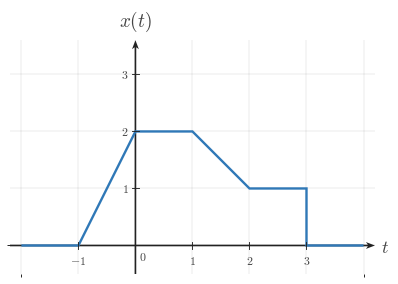

Write the Python code that produced this figure. (Note: this script raises an exception after producing the figure.)
"""Shared matplotlib boilerplate for CTS continuous-time signal figures.

This reference file centralizes the visual defaults and reusable helpers for
EE01-M03-01, Time Shifting. Later topic workers can copy or adapt these
helpers without re-reading the full style guide.

The module does not render any image on import. It uses matplotlib, NumPy, and
pathlib only.
"""

from __future__ import annotations

from pathlib import Path

import matplotlib as mpl
import matplotlib.pyplot as plt
import numpy as np
from matplotlib.ticker import MultipleLocator


# ---------------------------------------------------------------------------
# Module identity
# ---------------------------------------------------------------------------

COURSE_NAME = "Continuous Time Signal Processing"
COURSE_CODE = "CTS"
COURSE_ID = "EE01"
UNIT_NUMBER = 3
UNIT_NAME = "Unit 3"
MODULE_ID = "EE01-M03-01"
MODULE_NUMBER = "3.1"
MODULE_NAME = "Time Shifting"


# ---------------------------------------------------------------------------
# Canonical geometry and styling
# ---------------------------------------------------------------------------

BACKGROUND_COLOR = "white"
CANONICAL_DPI = 300
PX_PER_DATA_UNIT = 150
INCHES_PER_DATA_UNIT = PX_PER_DATA_UNIT / CANONICAL_DPI

MARGIN_LEFT_PX = 115
MARGIN_RIGHT_PX = 120
MARGIN_BOTTOM_PX = 95
MARGIN_TOP_PX = 110


def configure_matplotlib():
    """Apply the shared serif and white-background defaults."""

    mpl.rcParams.update(
        {
            "mathtext.fontset": "cm",
            "font.family": "serif",
            "figure.facecolor": BACKGROUND_COLOR,
            "axes.facecolor": BACKGROUND_COLOR,
            "savefig.facecolor": BACKGROUND_COLOR,
            "axes.grid": False,
        }
    )


configure_matplotlib()


def px_to_pt(px):
    """Convert pixels to points at the canonical render scale."""

    return px * 72 / CANONICAL_DPI


def px_to_data(px):
    """Convert pixels to data units at the canonical render scale."""

    return px / PX_PER_DATA_UNIT


# ---------------------------------------------------------------------------
# Palette
# ---------------------------------------------------------------------------

SIGNAL_COLOR = "#2f78b7"
AXIS_COLOR = "#222222"
LABEL_COLOR = "#444444"
TICK_LABEL_COLOR = "#444444"
GRID_COLOR = "#000000"
GUIDE_COLOR = "#777777"
ANNOTATION_COLOR = "#555555"


# ---------------------------------------------------------------------------
# Typography and stroke widths
# ---------------------------------------------------------------------------

SIGNAL_LW = px_to_pt(7.1)
SMOOTH_SIGNAL_LW = px_to_pt(5.2)
AXIS_LW = px_to_pt(4.3)
TICK_LW = px_to_pt(2.7)
GRID_LW = px_to_pt(1.3)
GUIDE_LW = px_to_pt(3.3)
ANNOTATION_LW = px_to_pt(2.9)

TICK_LABEL_SIZE = px_to_pt(35.6)
AXIS_LABEL_SIZE = px_to_pt(53.3)
TOP_LABEL_SIZE = px_to_pt(57.8)
ANNOTATION_SIZE = px_to_pt(33.3)

TICK_HALF_LEN = px_to_data(8.25)
OPEN_MARKER_SIZE = px_to_pt(20.0)
CLOSED_MARKER_SIZE = px_to_pt(17.8)
ENDPOINT_EDGEWIDTH = px_to_pt(5.1)

X_TICK_LABEL_Y = -px_to_data(24)
Y_TICK_LABEL_X = px_to_data(18)
ORIGIN_LABEL_X = px_to_data(9)
ORIGIN_LABEL_Y = -px_to_data(12)
X_AXIS_LABEL_X_PAD = px_to_data(15)
X_AXIS_LABEL_Y = -px_to_data(4.5)
Y_AXIS_LABEL_Y_PAD = px_to_data(18)

BRACKET_CAP_HALF_LEN = px_to_data(9)
BRACKET_LABEL_GAP = px_to_data(18)
AMPLITUDE_CAP_HALF_LEN = px_to_data(10.5)

AXIS_ARROW_SHAFT_WIDTH_DATA = px_to_data(4.3)

AXIS_ARROW_KW = dict(
    angles="xy",
    scale_units="xy",
    scale=1,
    units="xy",
    width=AXIS_ARROW_SHAFT_WIDTH_DATA,
    headwidth=4.2,
    headlength=5.5,
    headaxislength=4.3,
    color=AXIS_COLOR,
    pivot="tail",
    clip_on=False,
)

SHIFT_ARROW_KW = dict(
    angles="xy",
    scale_units="xy",
    scale=1,
    units="xy",
    width=AXIS_ARROW_SHAFT_WIDTH_DATA,
    headwidth=4.0,
    headlength=5.2,
    headaxislength=4.1,
    color=ANNOTATION_COLOR,
    pivot="tail",
    clip_on=False,
)

GUIDE_LINESTYLE = (0, (1.1, 2.4))


# ---------------------------------------------------------------------------
# Figure helpers
# ---------------------------------------------------------------------------

def make_ct_signal_figure(xlim, ylim, *, dpi=CANONICAL_DPI):
    """Create a standard CTS figure sized from explicit data limits."""

    x_range = xlim[1] - xlim[0]
    y_range = ylim[1] - ylim[0]

    axes_w_px = x_range * PX_PER_DATA_UNIT
    axes_h_px = y_range * PX_PER_DATA_UNIT
    fig_w_px = MARGIN_LEFT_PX + axes_w_px + MARGIN_RIGHT_PX
    fig_h_px = MARGIN_BOTTOM_PX + axes_h_px + MARGIN_TOP_PX

    fig, ax = plt.subplots(
        figsize=(fig_w_px / dpi, fig_h_px / dpi),
        dpi=dpi,
        facecolor=BACKGROUND_COLOR,
        constrained_layout=True,
    )
    return fig, ax


def make_stacked_ct_signal_figure(xlim, panel_ylims, *, gap_px=38, dpi=CANONICAL_DPI):
    """Create a stacked CTS figure with one aligned x-axis across panels."""

    x_range = xlim[1] - xlim[0]
    axes_w_px = x_range * PX_PER_DATA_UNIT
    axes_h_px = sum((ylim[1] - ylim[0]) * PX_PER_DATA_UNIT for ylim in panel_ylims)
    fig_w_px = MARGIN_LEFT_PX + axes_w_px + MARGIN_RIGHT_PX
    fig_h_px = MARGIN_TOP_PX + axes_h_px + MARGIN_BOTTOM_PX + gap_px * (len(panel_ylims) - 1)

    fig = plt.figure(
        figsize=(fig_w_px / dpi, fig_h_px / dpi),
        dpi=dpi,
        facecolor=BACKGROUND_COLOR,
        constrained_layout=True,
    )
    gridspec = fig.add_gridspec(
        len(panel_ylims),
        1,
        height_ratios=[ylim[1] - ylim[0] for ylim in panel_ylims],
    )
    axes = [fig.add_subplot(gridspec[i, 0]) for i in range(len(panel_ylims))]
    return fig, axes


def new_ct_figure(*, figsize=None, dpi=CANONICAL_DPI):
    """Create a generic white-background figure with constrained layout."""

    return plt.subplots(
        figsize=figsize,
        dpi=dpi,
        facecolor=BACKGROUND_COLOR,
        constrained_layout=True,
    )


def save_figure(fig, output_path, *, dpi=CANONICAL_DPI):
    """Save a figure using the shared export settings."""

    output_path = Path(output_path)
    output_path.parent.mkdir(parents=True, exist_ok=True)
    fig.savefig(
        output_path,
        dpi=dpi,
        facecolor=BACKGROUND_COLOR,
        bbox_inches="tight",
    )
    plt.close(fig)


def make_output_path(filename, *, image_dir="images"):
    """Return a path in the lesson image folder for a rendered asset."""

    return Path(__file__).resolve().parent / image_dir / filename


# ---------------------------------------------------------------------------
# Label helpers
# ---------------------------------------------------------------------------

def math_label(value):
    """Return a mathtext label for a numeric tick or pass through a string."""

    if isinstance(value, str):
        return value

    numeric = float(value)
    rounded = round(numeric)
    if np.isclose(numeric, rounded):
        return rf"${int(rounded)}$"
    return rf"${numeric:g}$"


# ---------------------------------------------------------------------------
# Axis helpers
# ---------------------------------------------------------------------------

def setup_ct_signal_axes(
    ax,
    *,
    xlim,
    ylim,
    xticks,
    yticks,
    x_tick_labels=None,
    y_tick_labels=None,
    x_axis_label=r"$t$",
    y_axis_label=r"$x(t)$",
    show_grid=True,
    show_origin=True,
    y_tick_label_side="left",
    show_x_tick_labels=True,
    show_y_tick_labels=True,
    x_minor_grid_step=1,
    y_minor_grid_step=1,
    equal_aspect=True,
):
    """Configure a clean continuous-time signal axis layout."""

    ax.set_xlim(*xlim)
    ax.set_ylim(*ylim)

    if equal_aspect:
        ax.set_aspect("equal", adjustable="box")

    ax.set_xticks(xticks)
    ax.set_yticks(yticks)
    ax.xaxis.set_minor_locator(MultipleLocator(x_minor_grid_step))
    ax.yaxis.set_minor_locator(MultipleLocator(y_minor_grid_step))

    if show_grid:
        ax.grid(True, which="both", linewidth=GRID_LW, alpha=0.18, color=GRID_COLOR)
        ax.set_axisbelow(True)

    for spine in ax.spines.values():
        spine.set_visible(False)

    ax.tick_params(left=False, bottom=False, labelleft=False, labelbottom=False)

    x_axis_start, x_axis_end = xlim
    y_axis_start, y_axis_end = ylim

    ax.quiver(x_axis_start, 0, x_axis_end - x_axis_start, 0, **AXIS_ARROW_KW)
    ax.quiver(0, y_axis_start, 0, y_axis_end - y_axis_start, **AXIS_ARROW_KW)

    for index, t in enumerate(xticks):
        if abs(t) < 1e-12:
            continue

        ax.plot(
            [t, t],
            [-TICK_HALF_LEN, TICK_HALF_LEN],
            color=AXIS_COLOR,
            lw=TICK_LW,
            zorder=5,
        )

        if show_x_tick_labels:
            label = math_label(t) if x_tick_labels is None else x_tick_labels[index]
            ax.text(
                t,
                X_TICK_LABEL_Y,
                label,
                fontsize=TICK_LABEL_SIZE,
                ha="center",
                va="top",
                color=TICK_LABEL_COLOR,
                zorder=6,
            )

    for index, y in enumerate(yticks):
        if abs(y) < 1e-12:
            continue

        ax.plot(
            [-TICK_HALF_LEN, TICK_HALF_LEN],
            [y, y],
            color=AXIS_COLOR,
            lw=TICK_LW,
            zorder=5,
        )

        if show_y_tick_labels:
            label = math_label(y) if y_tick_labels is None else y_tick_labels[index]
            if y_tick_label_side == "right":
                ax.text(
                    Y_TICK_LABEL_X,
                    y,
                    label,
                    fontsize=TICK_LABEL_SIZE,
                    ha="left",
                    va="center",
                    color=TICK_LABEL_COLOR,
                    zorder=6,
                )
            else:
                ax.text(
                    -Y_TICK_LABEL_X,
                    y,
                    label,
                    fontsize=TICK_LABEL_SIZE,
                    ha="right",
                    va="center",
                    color=TICK_LABEL_COLOR,
                    zorder=6,
                )

    if show_origin:
        ax.text(
            ORIGIN_LABEL_X,
            ORIGIN_LABEL_Y,
            r"$0$",
            fontsize=TICK_LABEL_SIZE,
            ha="left",
            va="top",
            color=TICK_LABEL_COLOR,
            zorder=6,
        )

    if x_axis_label is not None:
        ax.text(
            x_axis_end + X_AXIS_LABEL_X_PAD,
            X_AXIS_LABEL_Y,
            x_axis_label,
            fontsize=AXIS_LABEL_SIZE,
            ha="left",
            va="center",
            color=LABEL_COLOR,
            clip_on=False,
        )

    if y_axis_label is not None:
        ax.text(
            0,
            y_axis_end + Y_AXIS_LABEL_Y_PAD,
            y_axis_label,
            fontsize=TOP_LABEL_SIZE,
            ha="center",
            va="bottom",
            color=LABEL_COLOR,
            clip_on=False,
        )


# ---------------------------------------------------------------------------
# Signal drawing helpers
# ---------------------------------------------------------------------------

def plot_signal(ax, t, x, *, lw=SIGNAL_LW, color=SIGNAL_COLOR, zorder=4):
    """Plot a connected piecewise continuous-time signal trace."""

    ax.plot(
        t,
        x,
        color=color,
        linewidth=lw,
        solid_capstyle="butt",
        solid_joinstyle="miter",
        zorder=zorder,
    )


def plot_smooth_signal(ax, t, x, *, lw=SMOOTH_SIGNAL_LW, color=SIGNAL_COLOR, zorder=4):
    """Plot a smooth continuous-time signal trace."""

    ax.plot(
        t,
        x,
        color=color,
        linewidth=lw,
        solid_capstyle="round",
        zorder=zorder,
    )


def draw_open_endpoint(ax, t0, x0):
    """Draw an open endpoint marker."""

    ax.plot(
        t0,
        x0,
        marker="o",
        markersize=OPEN_MARKER_SIZE,
        markerfacecolor="white",
        markeredgecolor=SIGNAL_COLOR,
        markeredgewidth=ENDPOINT_EDGEWIDTH,
        linestyle="None",
        zorder=6,
    )


def draw_closed_endpoint(ax, t0, x0):
    """Draw a closed endpoint marker."""

    ax.plot(
        t0,
        x0,
        marker="o",
        markersize=CLOSED_MARKER_SIZE,
        markerfacecolor=SIGNAL_COLOR,
        markeredgecolor=SIGNAL_COLOR,
        markeredgewidth=ENDPOINT_EDGEWIDTH,
        linestyle="None",
        zorder=6,
    )


def draw_dotted_guide(ax, x_values, y_values):
    """Draw a subtle dotted guide line."""

    ax.plot(
        x_values,
        y_values,
        color=GUIDE_COLOR,
        linewidth=GUIDE_LW,
        linestyle=GUIDE_LINESTYLE,
        zorder=3,
    )


def draw_vertical_guide(ax, x, y0, y1, *, color=GUIDE_COLOR, zorder=3):
    """Draw a vertical dotted guide line."""

    ax.plot([x, x], [y0, y1], color=color, linewidth=GUIDE_LW, linestyle=GUIDE_LINESTYLE, zorder=zorder)


def draw_horizontal_guide(ax, y, x0, x1, *, color=GUIDE_COLOR, zorder=3):
    """Draw a horizontal dotted guide line."""

    ax.plot([x0, x1], [y, y], color=color, linewidth=GUIDE_LW, linestyle=GUIDE_LINESTYLE, zorder=zorder)


def draw_support_bracket(ax, start, end, y=-0.38, *, label=None, color=ANNOTATION_COLOR):
    """Draw a bracket marking a support or duration interval."""

    ax.plot([start, end], [y, y], color=color, linewidth=ANNOTATION_LW, zorder=5)
    ax.plot(
        [start, start],
        [y - BRACKET_CAP_HALF_LEN, y + BRACKET_CAP_HALF_LEN],
        color=color,
        linewidth=ANNOTATION_LW,
        zorder=5,
    )
    ax.plot(
        [end, end],
        [y - BRACKET_CAP_HALF_LEN, y + BRACKET_CAP_HALF_LEN],
        color=color,
        linewidth=ANNOTATION_LW,
        zorder=5,
    )
    if label is not None:
        ax.text(
            (start + end) / 2,
            y - BRACKET_LABEL_GAP,
            label,
            fontsize=ANNOTATION_SIZE,
            ha="center",
            va="top",
            color=color,
        )


def draw_duration_bracket(ax, start, end, y=-0.38, *, label=None):
    """Convenience wrapper for a support-duration bracket."""

    draw_support_bracket(ax, start, end, y=y, label=label)


def draw_amplitude_bracket(ax, x_bracket, y0, y1, *, color=ANNOTATION_COLOR):
    """Draw a vertical amplitude bracket."""

    ax.plot([x_bracket, x_bracket], [y0, y1], color=color, linewidth=ANNOTATION_LW, zorder=5)
    ax.plot(
        [x_bracket - AMPLITUDE_CAP_HALF_LEN, x_bracket + AMPLITUDE_CAP_HALF_LEN],
        [y0, y0],
        color=color,
        linewidth=ANNOTATION_LW,
        zorder=5,
    )
    ax.plot(
        [x_bracket - AMPLITUDE_CAP_HALF_LEN, x_bracket + AMPLITUDE_CAP_HALF_LEN],
        [y1, y1],
        color=color,
        linewidth=ANNOTATION_LW,
        zorder=5,
    )


def draw_offset_guide(ax, x_start, x_end, offset):
    """Draw a baseline or offset reference line."""

    draw_horizontal_guide(ax, offset, x_start, x_end)


def draw_shift_arrow(
    ax,
    x_start,
    x_end,
    y,
    *,
    label=None,
    label_offset=px_to_data(14),
    color=ANNOTATION_COLOR,
    zorder=5,
):
    """Draw a horizontal translation arrow used in time-shift diagrams."""

    arrow_kw = dict(SHIFT_ARROW_KW)
    arrow_kw["color"] = color
    arrow_kw["zorder"] = zorder
    ax.quiver(x_start, y, x_end - x_start, 0, **arrow_kw)

    if label is not None:
        ax.text(
            (x_start + x_end) / 2,
            y + label_offset,
            label,
            fontsize=ANNOTATION_SIZE,
            ha="center",
            va="bottom",
            color=color,
            zorder=zorder + 1,
        )


def draw_piecewise_constant_signal(
    ax,
    segments,
    *,
    xlim,
    baseline=0.0,
    color=SIGNAL_COLOR,
    lw=SIGNAL_LW,
    zorder=4,
):
    """Draw a connected piecewise-constant signal with endpoint markers."""

    t = [xlim[0]]
    x = [baseline]
    current_x = xlim[0]
    current_y = baseline

    for idx, (start, end, level, left_closed, right_closed) in enumerate(segments):
        if start != current_x:
            t.append(start)
            x.append(current_y)

        t.append(start)
        x.append(level)
        t.append(end)
        x.append(level)

        next_start = segments[idx + 1][0] if idx + 1 < len(segments) else xlim[1]
        if next_start != end:
            if level != baseline:
                t.append(end)
                x.append(baseline)
            current_y = baseline
        else:
            current_y = level

        current_x = end

    if current_x < xlim[1]:
        t.append(xlim[1])
        x.append(baseline)

    plot_signal(ax, t, x, lw=lw, color=color, zorder=zorder)

    for start, end, level, left_closed, right_closed in segments:
        (draw_closed_endpoint if left_closed else draw_open_endpoint)(ax, start, level)
        (draw_closed_endpoint if right_closed else draw_open_endpoint)(ax, end, level)


# ---------------------------------------------------------------------------
# Signal-building helpers
# ---------------------------------------------------------------------------

def unit_step(t):
    """Return the unit step u(t)."""

    return np.where(np.asarray(t, dtype=float) >= 0, 1.0, 0.0)


def shifted_unit_step(t, shift=0.0):
    """Return the shifted unit step u(t - shift)."""

    return unit_step(np.asarray(t, dtype=float) - shift)


def step_difference(t, start, end, amplitude=1.0):
    """Return amplitude * (u(t - start) - u(t - end))."""

    t = np.asarray(t, dtype=float)
    return amplitude * (shifted_unit_step(t, start) - shifted_unit_step(t, end))


def rectangular_window(t, start, end, amplitude=1.0):
    """Return a rectangular window built from unit steps."""

    return step_difference(t, start, end, amplitude=amplitude)


def rect_pulse(t, width=1.0, amplitude=1.0, center=0.0):
    """Return a centered rectangular pulse."""

    t = np.asarray(t, dtype=float)
    half_width = width / 2.0
    return amplitude * np.where(np.abs(t - center) <= half_width, 1.0, 0.0)


def triangular_pulse(t, width=1.0, amplitude=1.0, center=0.0):
    """Return a centered triangular pulse."""

    t = np.asarray(t, dtype=float)
    half_width = width / 2.0
    slope = np.maximum(1.0 - np.abs(t - center) / half_width, 0.0)
    return amplitude * slope


def gaussian_pulse(t, sigma=1.0, amplitude=1.0, center=0.0):
    """Return a centered Gaussian pulse."""

    t = np.asarray(t, dtype=float)
    return amplitude * np.exp(-0.5 * ((t - center) / sigma) ** 2)


def causal_exponential(t, alpha=1.0, amplitude=1.0, t0=0.0):
    """Return amplitude * exp(-alpha * (t - t0)) * u(t - t0)."""

    tau = np.asarray(t, dtype=float) - t0
    return amplitude * np.exp(-alpha * tau) * unit_step(tau)


def shifted_causal_exponential(t, alpha=1.0, amplitude=1.0, shift=0.0):
    """Alias for a delayed causal exponential."""

    return causal_exponential(t, alpha=alpha, amplitude=amplitude, t0=shift)


def time_shift(t, shift):
    """Shift a time vector by a constant amount."""

    return np.asarray(t, dtype=float) + shift


def time_reverse(t):
    """Reverse a time vector about the origin."""

    return -np.asarray(t, dtype=float)


def shift_signal_samples(t, x, shift):
    """Shift a sampled signal horizontally by a constant amount."""

    t = np.asarray(t, dtype=float)
    x = np.asarray(x, dtype=float)
    return t + shift, x


def translate_signal_samples(t, x, shift):
    """Alias for shift_signal_samples."""

    return shift_signal_samples(t, x, shift)


def piecewise_linear(xs, ys):
    """Return NumPy arrays for a piecewise linear trace."""

    return np.asarray(xs, dtype=float), np.asarray(ys, dtype=float)

OUTPUT_PATH = Path('/home/jake/Developer/MA/PIPELINE/Electrical-and-Computer-Engineering/2-Build-Lessons/4-Image-Generation/1-Outputs/Continuous-Time-Signal-Processing/3.1--time-shifting-Images/images/l002-s003-qg-q001-choice-c-q001-choice-c.png')

def build_figure():
    xlim = (-2.2, 4.2)
    ylim = (-0.5, 3.6)
    fig, ax = make_ct_signal_figure(xlim, ylim)
    setup_ct_signal_axes(
        ax,
        xlim=xlim,
        ylim=ylim,
        xticks=[-1, 0, 1, 2, 3],
        yticks=[1, 2, 3],
        x_axis_label=r"$t$",
        y_axis_label=r"$x(t)$",
    )

    t = [-2, -1, 0, 1, 2, 3, 3, 4]
    x = [0, 0, 2, 2, 1, 1, 0, 0]
    plot_signal(ax, t, x, lw=SIGNAL_LW, zorder=4)

    return fig

def main():
    fig = build_figure()
    save_figure(fig, Path('/home/jake/Developer/MA/PIPELINE/Electrical-and-Computer-Engineering/2-Build-Lessons/4-Image-Generation/1-Outputs/Continuous-Time-Signal-Processing/3.1--time-shifting-Images/images/l002-s003-qg-q001-choice-c-q001-choice-c.png'))

if __name__ == "__main__":
    main()
